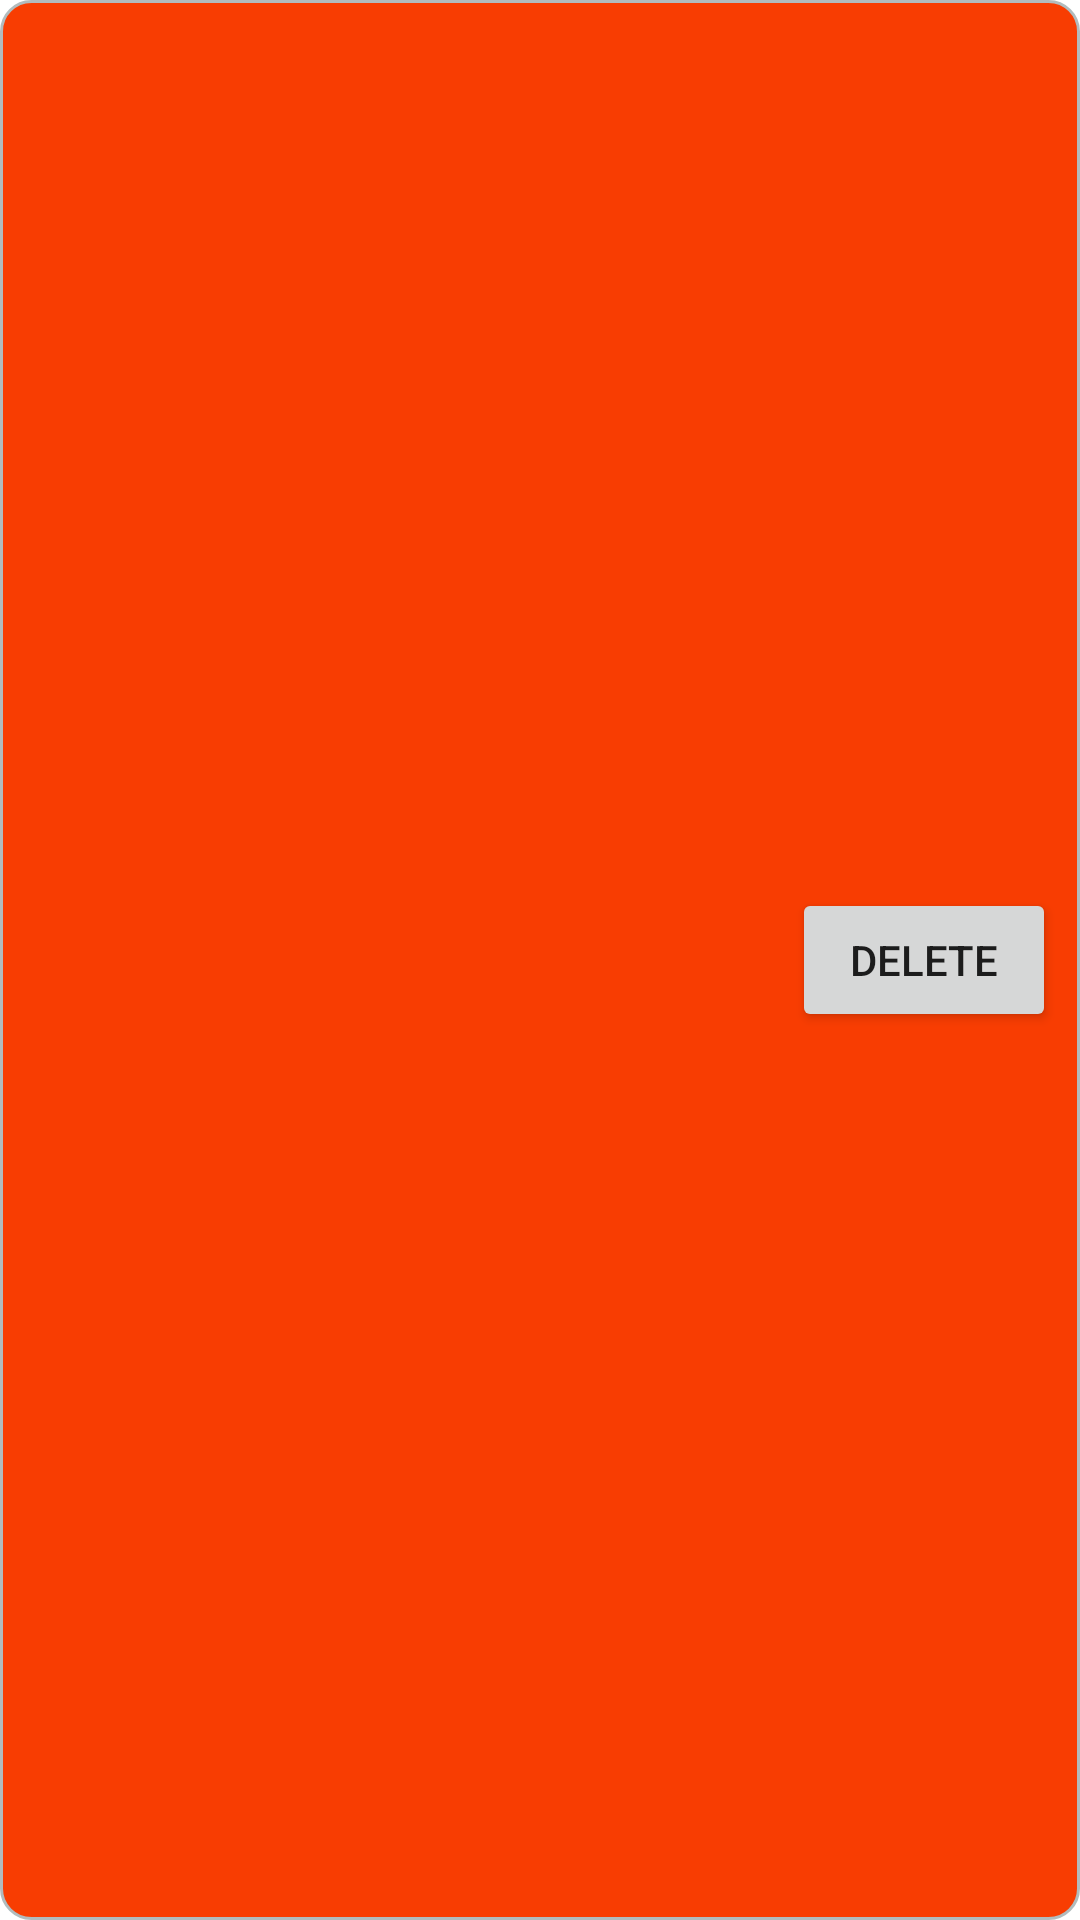

This screen was rendered from an Android layout file. Write that file and the resources it references.
<!-- AndroidManifest.xml: application theme Theme.CompareGroceryPrice -->
<!-- res/layout/each_store_list.xml -->
<?xml version="1.0" encoding="utf-8"?>

<androidx.constraintlayout.widget.ConstraintLayout xmlns:android="http://schemas.android.com/apk/res/android"
    xmlns:app="http://schemas.android.com/apk/res-auto"
    android:id="@+id/clickableStoreItem"
    android:layout_width="match_parent"
    android:layout_height="100dp"
    android:background="@drawable/each_store_list_bg"
    android:layout_margin="10dp"
    android:padding="8dp">

    <TextView
        android:id="@+id/eachStoreName"
        android:layout_width="0dp"
        android:layout_height="wrap_content"
        android:textColor="?attr/colorOnPrimary"
        android:textSize="20sp"
        android:textStyle="bold"
        app:layout_constraintEnd_toStartOf="@+id/eachListActionButton"
        app:layout_constraintStart_toStartOf="parent"
        app:layout_constraintTop_toTopOf="parent" />

    <TextView
        android:id="@+id/eachStoreLocation"
        android:layout_width="0dp"
        android:layout_height="wrap_content"
        android:textColor="?attr/colorOnPrimary"
        app:layout_constraintBottom_toBottomOf="parent"
        app:layout_constraintEnd_toStartOf="@+id/eachListActionButton"
        app:layout_constraintStart_toStartOf="parent"
        app:layout_constraintTop_toBottomOf="@+id/eachStoreName" />

    <Button
        android:id="@+id/eachListActionButton"
        android:layout_width="wrap_content"
        android:layout_height="wrap_content"
        android:drawableTop="@drawable/ic_delete_white"
        android:text="@string/delete"
        app:layout_constraintBottom_toBottomOf="parent"
        app:layout_constraintEnd_toEndOf="parent"
        app:layout_constraintTop_toTopOf="parent" />

</androidx.constraintlayout.widget.ConstraintLayout>
<!-- resources referenced by this layout -->
<resources>
  <!-- drawable each_store_list_bg (drawable) -->
  <?xml version="1.0" encoding="utf-8"?>
  
  <shape xmlns:android="http://schemas.android.com/apk/res/android">
      <solid android:color="?attr/colorOnTertiary"/>
      <stroke android:width="1dp" android:color="#B1BCBE" />
      <corners android:radius="10dp"/>
      <padding android:left="0dp" android:top="0dp" android:right="0dp" android:bottom="0dp" />
  </shape>
  <string name="delete">Delete</string>
  <style name="Theme.CompareGroceryPrice" parent="Theme.MaterialComponents.DayNight.DarkActionBar">
          
          <item name="colorPrimary">@color/purple_500</item>
          <item name="colorPrimaryVariant">@color/purple_700</item>
          <item name="colorOnPrimary">@color/white</item>
          
          <item name="colorSecondary">@color/teal_200</item>
          <item name="colorSecondaryVariant">@color/teal_700</item>
          <item name="colorOnSecondary">@color/black</item>
          
          <item name="android:statusBarColor" tools:targetApi="l">?attr/colorPrimaryVariant</item>
          
          <item name="colorTertiary">@color/header_bg_light</item>
          <item name="colorOnTertiary">#F83D02</item>
      </style>
  <color name="purple_500">#FF6200EE</color>
  <color name="purple_700">#FF3700B3</color>
  <color name="white">#FFFFFFFF</color>
  <color name="teal_200">#FF03DAC5</color>
  <color name="teal_700">#FF018786</color>
  <color name="black">#FF000000</color>
  <color name="header_bg_light">#5EED7D</color>
</resources>
